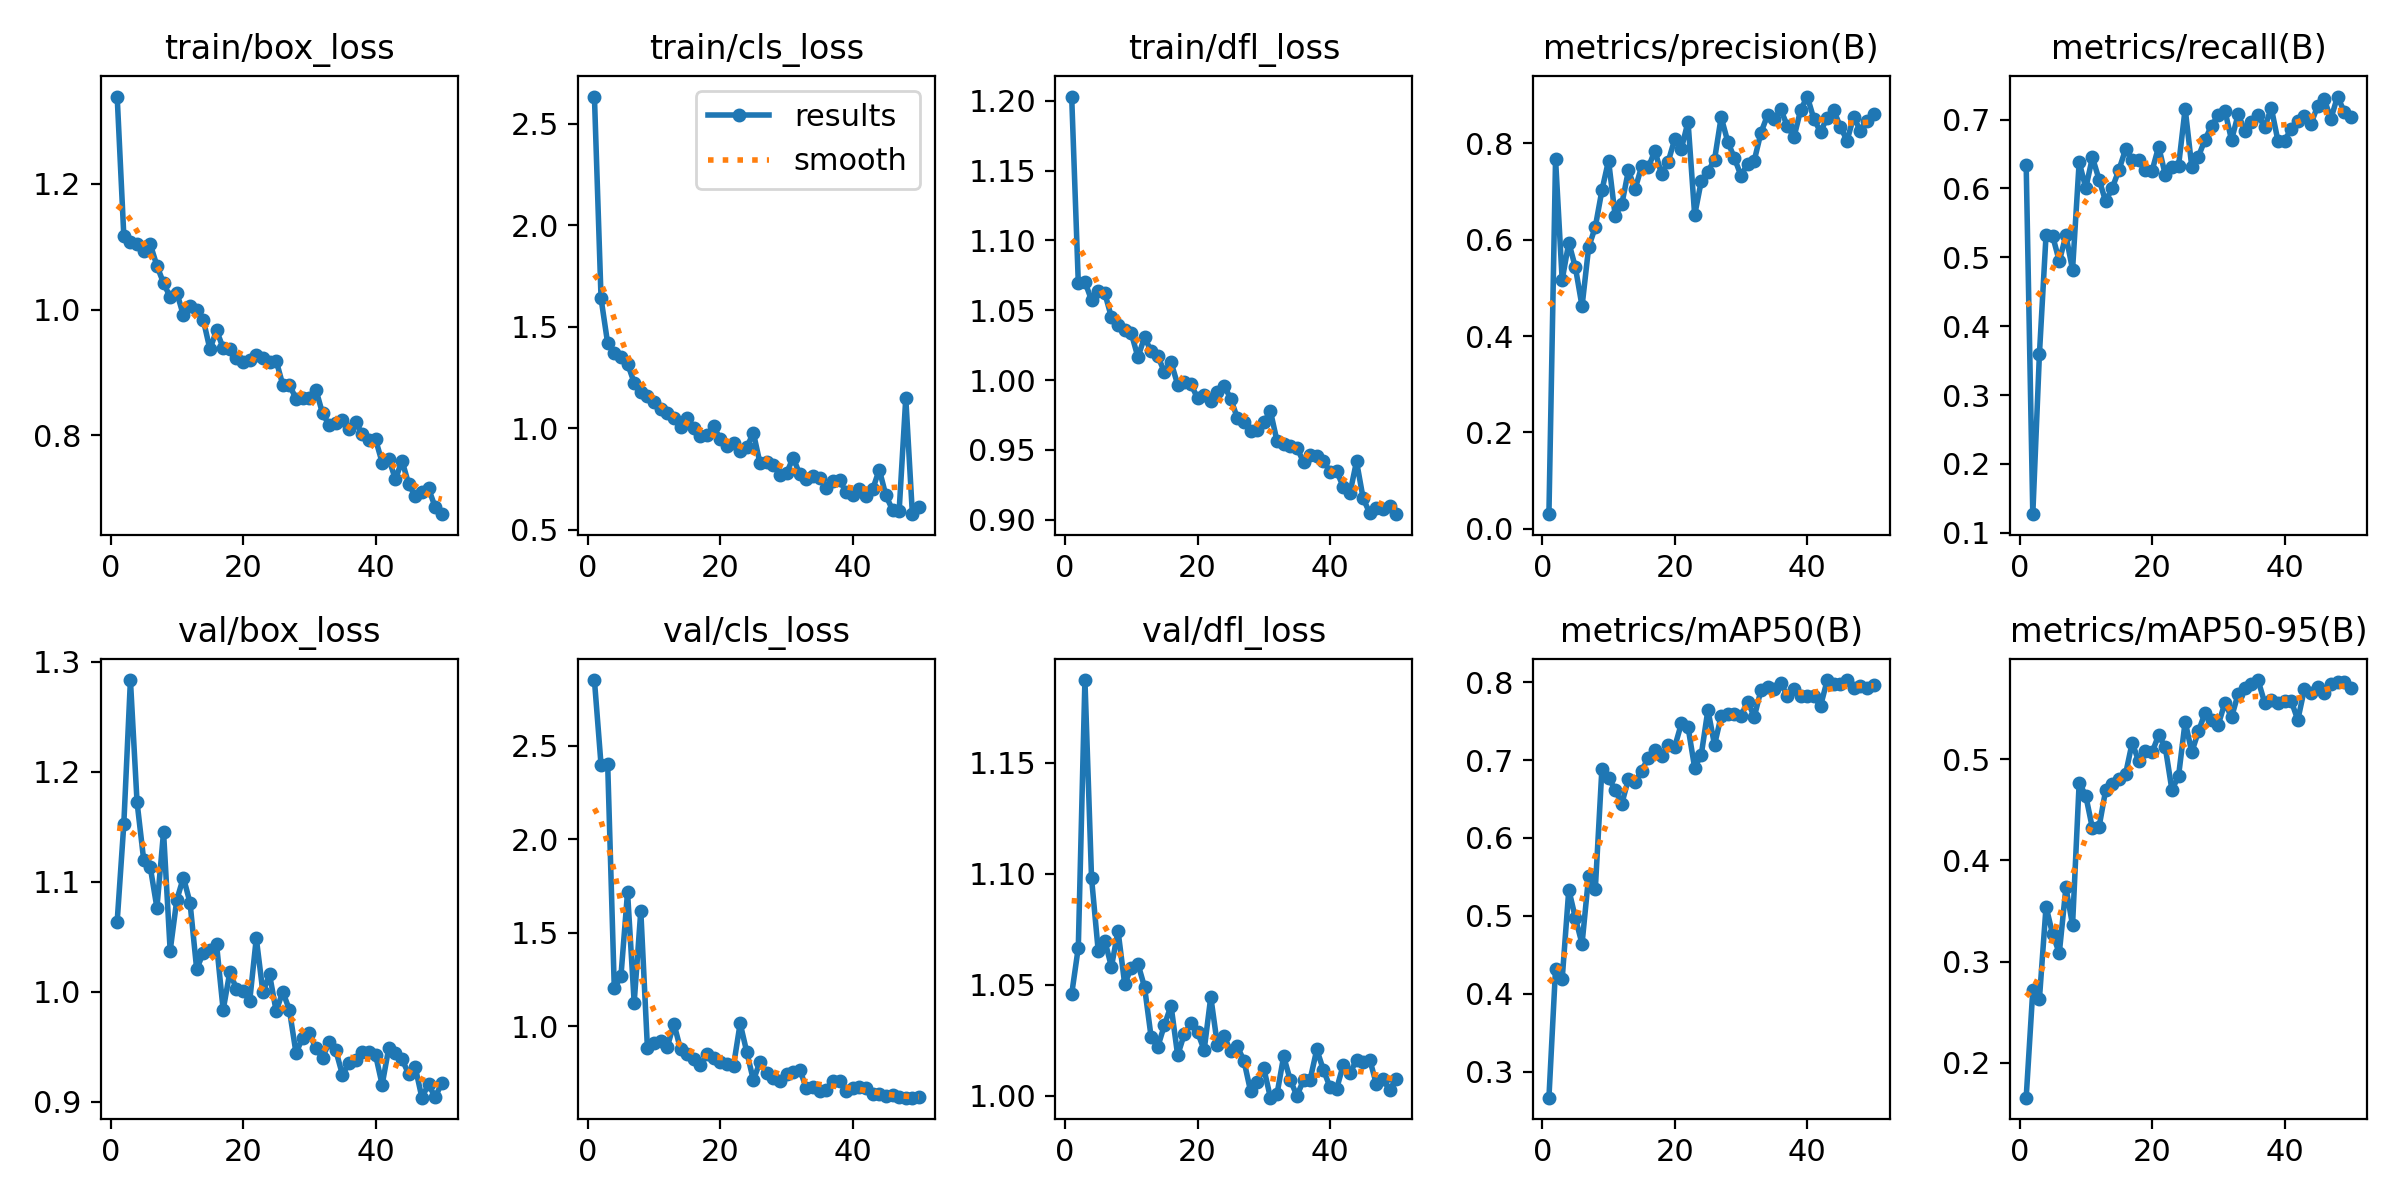

Values plotted in this chart, from the file beside it:
epoch, time, train/box_loss, train/cls_loss, train/dfl_loss, metrics/precision(B), metrics/recall(B), metrics/mAP50(B), metrics/mAP50-95(B), val/box_loss, val/cls_loss, val/dfl_loss, lr/pg0, lr/pg1, lr/pg2
1, 26.3, 1.339, 2.634, 1.203, 0.03027, 0.6345, 0.2666, 0.1657, 1.064, 2.851, 1.046, 0.0004668, 0.0004668, 0.0004668
2, 45.9, 1.118, 1.64, 1.07, 0.7671, 0.1271, 0.4322, 0.2719, 1.152, 2.398, 1.067, 0.0009314, 0.0009314, 0.0009314
3, 74.25, 1.107, 1.419, 1.07, 0.5165, 0.3596, 0.4187, 0.2633, 1.283, 2.404, 1.187, 0.001377, 0.001377, 0.001377
4, 96.42, 1.104, 1.37, 1.057, 0.5939, 0.5323, 0.5337, 0.3544, 1.172, 1.203, 1.098, 0.001568, 0.001568, 0.001568
5, 119, 1.093, 1.35, 1.064, 0.5422, 0.5309, 0.4971, 0.3269, 1.12, 1.267, 1.065, 0.001535, 0.001535, 0.001535
6, 139.1, 1.104, 1.319, 1.062, 0.4616, 0.4943, 0.4641, 0.3085, 1.113, 1.717, 1.07, 0.001502, 0.001502, 0.001502
7, 158.5, 1.07, 1.225, 1.045, 0.5842, 0.5319, 0.5515, 0.3733, 1.076, 1.127, 1.058, 0.001469, 0.001469, 0.001469
8, 180.2, 1.042, 1.181, 1.039, 0.6262, 0.4818, 0.5341, 0.3361, 1.145, 1.617, 1.074, 0.001436, 0.001436, 0.001436
9, 199.2, 1.02, 1.16, 1.036, 0.7023, 0.6383, 0.6892, 0.4769, 1.037, 0.8843, 1.05, 0.001403, 0.001403, 0.001403
10, 218.8, 1.027, 1.129, 1.034, 0.7642, 0.6006, 0.6774, 0.4637, 1.083, 0.9084, 1.058, 0.00137, 0.00137, 0.00137
11, 240.4, 0.9907, 1.093, 1.016, 0.6495, 0.6451, 0.6617, 0.4317, 1.104, 0.9188, 1.059, 0.001337, 0.001337, 0.001337
12, 259.1, 1.006, 1.075, 1.031, 0.6732, 0.6129, 0.644, 0.4329, 1.081, 0.8897, 1.049, 0.001304, 0.001304, 0.001304
13, 278.3, 0.9997, 1.05, 1.021, 0.7435, 0.5811, 0.6755, 0.4694, 1.02, 1.014, 1.026, 0.001271, 0.001271, 0.001271
14, 298.6, 0.9837, 1.006, 1.017, 0.7045, 0.6008, 0.6723, 0.4759, 1.035, 0.877, 1.022, 0.001238, 0.001238, 0.001238
15, 318.2, 0.9369, 1.052, 1.006, 0.7521, 0.6268, 0.6866, 0.4807, 1.038, 0.8519, 1.032, 0.001205, 0.001205, 0.001205
16, 338.3, 0.9669, 1.004, 1.013, 0.7499, 0.6566, 0.7028, 0.4851, 1.043, 0.8271, 1.041, 0.001172, 0.001172, 0.001172
17, 358.7, 0.9388, 0.9611, 0.9968, 0.7844, 0.6415, 0.7127, 0.5161, 0.9833, 0.7914, 1.018, 0.001139, 0.001139, 0.001139
18, 378, 0.9367, 0.9695, 0.9984, 0.736, 0.6415, 0.7054, 0.4977, 1.018, 0.8493, 1.028, 0.001106, 0.001106, 0.001106
19, 397.4, 0.9226, 1.01, 0.997, 0.7616, 0.6265, 0.7189, 0.5081, 1.002, 0.8322, 1.033, 0.001073, 0.001073, 0.001073
20, 417.1, 0.9161, 0.9468, 0.9871, 0.8087, 0.6255, 0.7173, 0.5066, 1, 0.8077, 1.029, 0.00104, 0.00104, 0.00104
21, 436.7, 0.9191, 0.9129, 0.9895, 0.789, 0.6606, 0.7471, 0.5237, 0.9912, 0.8006, 1.021, 0.001007, 0.001007, 0.001007
22, 456.7, 0.9284, 0.9267, 0.9853, 0.8448, 0.6198, 0.7424, 0.5117, 1.049, 0.7892, 1.045, 0.0009739, 0.0009739, 0.0009739
23, 476.5, 0.9236, 0.8883, 0.9913, 0.6509, 0.6313, 0.69, 0.4696, 0.9994, 1.016, 1.023, 0.0009409, 0.0009409, 0.0009409
24, 495.5, 0.9164, 0.9085, 0.996, 0.7216, 0.6325, 0.707, 0.4832, 1.016, 0.862, 1.027, 0.0009078, 0.0009078, 0.0009078
25, 514.9, 0.919, 0.9774, 0.9868, 0.741, 0.7158, 0.7644, 0.537, 0.9822, 0.7113, 1.02, 0.0008748, 0.0008748, 0.0008748
26, 534.5, 0.8802, 0.8278, 0.9729, 0.7659, 0.6312, 0.7195, 0.5069, 0.9999, 0.8117, 1.022, 0.0008418, 0.0008418, 0.0008418
27, 554, 0.8802, 0.835, 0.97, 0.8541, 0.6462, 0.7566, 0.5274, 0.9833, 0.7495, 1.016, 0.0008088, 0.0008088, 0.0008088
28, 572.8, 0.8583, 0.8197, 0.9634, 0.8031, 0.6708, 0.759, 0.5456, 0.944, 0.7224, 1.002, 0.0007758, 0.0007758, 0.0007758
29, 593.1, 0.8586, 0.7727, 0.9643, 0.7692, 0.6912, 0.7597, 0.5391, 0.9582, 0.7079, 1.006, 0.0007428, 0.0007428, 0.0007428
30, 611.6, 0.8587, 0.7791, 0.9698, 0.7325, 0.7063, 0.7569, 0.5342, 0.9625, 0.7429, 1.012, 0.0007098, 0.0007098, 0.0007098
31, 630.7, 0.8727, 0.8565, 0.9778, 0.758, 0.713, 0.7752, 0.5555, 0.9483, 0.7549, 0.9991, 0.0006768, 0.0006768, 0.0006768
32, 650.8, 0.835, 0.7734, 0.9562, 0.7642, 0.6702, 0.7556, 0.5413, 0.94, 0.7687, 1.001, 0.0006438, 0.0006438, 0.0006438
33, 670, 0.8166, 0.7528, 0.9541, 0.8218, 0.7075, 0.7894, 0.5645, 0.9539, 0.668, 1.018, 0.0006108, 0.0006108, 0.0006108
34, 689.8, 0.8199, 0.766, 0.9526, 0.8581, 0.6839, 0.7942, 0.57, 0.9465, 0.6753, 1.007, 0.0005778, 0.0005778, 0.0005778
35, 711.8, 0.8243, 0.7552, 0.9516, 0.8494, 0.6968, 0.7915, 0.5744, 0.9245, 0.6542, 1, 0.0005448, 0.0005448, 0.0005448
36, 730.6, 0.8094, 0.7079, 0.9412, 0.8702, 0.7072, 0.7987, 0.5781, 0.935, 0.6567, 1.007, 0.0005118, 0.0005118, 0.0005118
37, 752.1, 0.8211, 0.7402, 0.9466, 0.8354, 0.6885, 0.7827, 0.5558, 0.938, 0.7098, 1.007, 0.0004788, 0.0004788, 0.0004788
38, 771.5, 0.8021, 0.7453, 0.9457, 0.813, 0.7169, 0.7917, 0.558, 0.9453, 0.7053, 1.021, 0.0004458, 0.0004458, 0.0004458
39, 791.4, 0.7933, 0.6859, 0.942, 0.8692, 0.6693, 0.7827, 0.555, 0.9455, 0.6525, 1.012, 0.0004127, 0.0004127, 0.0004127
40, 811, 0.7939, 0.6701, 0.9345, 0.8969, 0.6695, 0.7817, 0.5571, 0.9425, 0.6709, 1.004, 0.0003797, 0.0003797, 0.0003797
41, 832.5, 0.7568, 0.7014, 0.9349, 0.8502, 0.6861, 0.7817, 0.5577, 0.9153, 0.6775, 1.003, 0.0003467, 0.0003467, 0.0003467
42, 851.3, 0.763, 0.6672, 0.9234, 0.8236, 0.6975, 0.7693, 0.5386, 0.9487, 0.67, 1.014, 0.0003137, 0.0003137, 0.0003137
43, 870.7, 0.7303, 0.6997, 0.9188, 0.8532, 0.7053, 0.8023, 0.5691, 0.9437, 0.6364, 1.01, 0.0002807, 0.0002807, 0.0002807
44, 888.1, 0.7595, 0.7973, 0.9418, 0.8685, 0.6939, 0.7972, 0.5655, 0.9385, 0.6379, 1.016, 0.0002477, 0.0002477, 0.0002477
45, 906.5, 0.7229, 0.6697, 0.9153, 0.8339, 0.7197, 0.7975, 0.5708, 0.925, 0.6262, 1.015, 0.0002147, 0.0002147, 0.0002147
46, 926.2, 0.7031, 0.599, 0.9047, 0.8054, 0.7293, 0.8027, 0.5652, 0.9312, 0.6347, 1.016, 0.0001817, 0.0001817, 0.0001817
47, 944.5, 0.7103, 0.5942, 0.9083, 0.8548, 0.7011, 0.7931, 0.5746, 0.9035, 0.6243, 1.005, 0.0001487, 0.0001487, 0.0001487
48, 962.3, 0.7156, 1.15, 0.9079, 0.8258, 0.7333, 0.7953, 0.5761, 0.9158, 0.6183, 1.007, 0.0001157, 0.0001157, 0.0001157
49, 981.1, 0.6862, 0.5777, 0.9102, 0.847, 0.7116, 0.7931, 0.5765, 0.9037, 0.6188, 1.002, 8.26832e-05, 8.26832e-05, 8.26832e-05
50, 1000, 0.6747, 0.6128, 0.904, 0.861, 0.703, 0.7959, 0.5704, 0.9169, 0.6216, 1.008, 4.96766e-05, 4.96766e-05, 4.96766e-05
